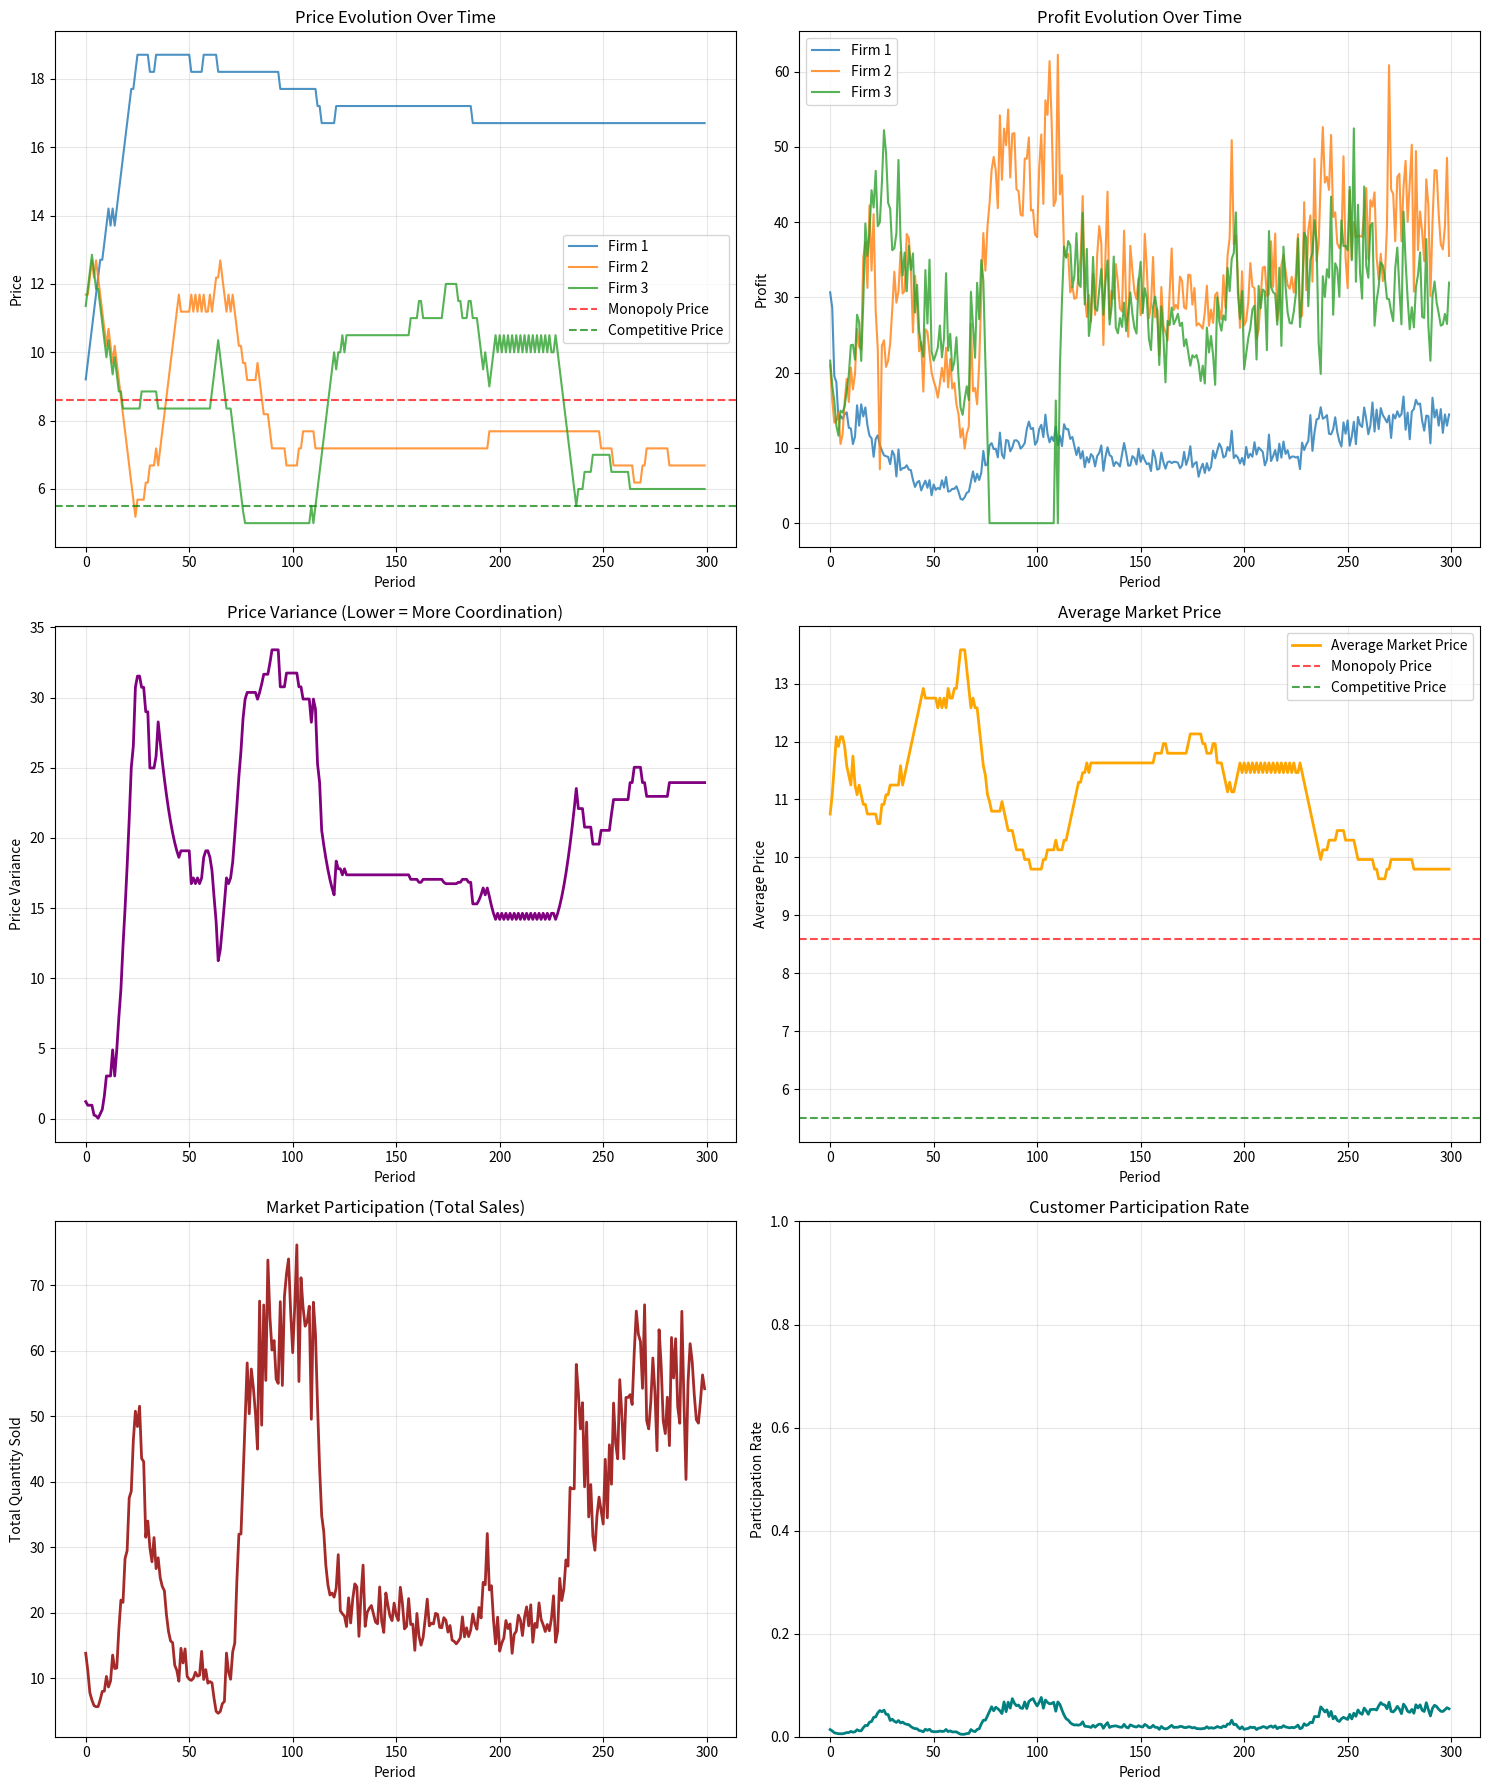

Reproduce this figure in Python.
import numpy as np
import matplotlib.pyplot as plt
import random
from dataclasses import dataclass
from typing import List, Tuple
import pandas as pd


@dataclass
class MarketState:
    prices: List[float]
    quantities: List[float]
    profits: List[float]
    market_share: List[float]


class Firm:
    def __init__(self, firm_id: int, initial_price: float,
                 learning_rate: float = 0.1):
        self.firm_id = firm_id
        self.price = initial_price
        self.learning_rate = learning_rate
        self.price_history = [initial_price]
        self.profit_history = []
        self.quantity_history = []

        # Q-learning parameters for algorithmic pricing
        self.q_table = {}  # State-action value table
        self.epsilon = 0.1  # Exploration rate
        self.gamma = 0.9  # Discount factor
        self.last_state = None
        self.last_action = None

        # Price adjustment parameters
        self.min_price = 5.0
        self.max_price = 25.0
        self.price_step = 0.5

    def get_state(self, competitor_prices: List[float],
                  own_profit: float) -> str:
        """Convert market conditions to a discrete state for Q-learning"""
        avg_competitor_price = np.mean(competitor_prices)
        price_diff = self.price - avg_competitor_price
        profit_level = "high" if own_profit > 50 else "medium" if own_profit > 20 else "low"

        if price_diff > 2:
            position = "above"
        elif price_diff < -2:
            position = "below"
        else:
            position = "equal"

        return f"{position}_{profit_level}"

    def get_possible_actions(self) -> List[str]:
        """Define possible pricing actions"""
        return ["increase", "decrease", "maintain"]

    def choose_action(self, state: str) -> str:
        """Choose action using epsilon-greedy strategy"""
        actions = self.get_possible_actions()

        # Initialize Q-values for new states
        if state not in self.q_table:
            self.q_table[state] = {action: 0.0 for action in actions}

        # Epsilon-greedy action selection
        if random.random() < self.epsilon:
            return random.choice(actions)
        else:
            return max(actions, key=lambda a: self.q_table[state][a])

    def update_q_value(self, state: str, action: str, reward: float,
                       next_state: str):
        """Update Q-value using Q-learning algorithm"""
        if state not in self.q_table:
            self.q_table[state] = {a: 0.0 for a in self.get_possible_actions()}
        if next_state not in self.q_table:
            self.q_table[next_state] = {a: 0.0 for a in
                                        self.get_possible_actions()}

        current_q = self.q_table[state][action]
        max_next_q = max(self.q_table[next_state].values())

        # Q-learning update rule
        self.q_table[state][action] = current_q + self.learning_rate * (
                reward + self.gamma * max_next_q - current_q
        )

    def set_price(self, competitor_prices: List[float], own_profit: float,
                  last_profit: float):
        """Set price using algorithmic decision making"""
        current_state = self.get_state(competitor_prices, own_profit)
        action = self.choose_action(current_state)

        # Calculate reward based on profit change
        reward = own_profit - last_profit if last_profit is not None else 0

        # Update Q-value from previous action
        if self.last_state and self.last_action:
            self.update_q_value(self.last_state, self.last_action, reward,
                                current_state)

        # Execute chosen action
        if action == "increase":
            self.price = min(self.max_price, self.price + self.price_step)
        elif action == "decrease":
            self.price = max(self.min_price, self.price - self.price_step)
        # "maintain" keeps price unchanged

        self.price_history.append(self.price)
        self.last_state = current_state
        self.last_action = action


class OligopolyMarket:
    def __init__(self, n_firms: int = 3, market_size: float = 1000):
        self.n_firms = n_firms
        self.market_size = market_size
        self.firms = []

        # Initialize firms with slightly different starting prices
        for i in range(n_firms):
            initial_price = 10 + random.uniform(-2, 2)
            self.firms.append(Firm(i, initial_price))

        self.history = []

    def calculate_demand(self, prices: List[float]) -> List[float]:
        """Calculate demand for each firm using logit model with outside option"""
        # Price sensitivity parameter
        beta = 0.3

        # Calculate utilities for each firm (higher for lower prices)
        firm_utilities = [-beta * p for p in prices]

        # Add random preference shocks to firm utilities
        firm_utilities = [u + random.gauss(0, 0.1) for u in firm_utilities]

        # Outside option utility (not buying at all)
        # This represents consumer surplus from not purchasing
        outside_utility = 0.0  # Normalized to 0

        # All utilities including outside option
        all_utilities = firm_utilities + [outside_utility]

        # Logit probabilities including outside option
        exp_utilities = [np.exp(u) for u in all_utilities]
        sum_exp = sum(exp_utilities)

        # Calculate choice probabilities
        choice_probabilities = [exp_u / sum_exp for exp_u in exp_utilities]

        # Firm probabilities (excluding outside option)
        firm_probabilities = choice_probabilities[:-1]
        outside_probability = choice_probabilities[-1]

        # Total market participation (1 - outside option probability)
        market_participation = 1 - outside_probability

        # Quantities: firm probability * participating customers
        quantities = [prob * self.market_size * market_participation for prob in
                      firm_probabilities]

        return quantities

    def calculate_profits(self, prices: List[float], quantities: List[float]) -> \
    List[float]:
        """Calculate profits assuming constant marginal cost"""
        marginal_cost = 5.0  # Same for all firms
        profits = [(p - marginal_cost) * q for p, q in zip(prices, quantities)]
        return profits

    def simulate_period(self) -> MarketState:
        """Simulate one time period"""
        prices = [firm.price for firm in self.firms]
        quantities = self.calculate_demand(prices)
        profits = self.calculate_profits(prices, quantities)
        market_shares = [q / sum(quantities) for q in quantities]

        # Update firm histories
        for i, firm in enumerate(self.firms):
            firm.profit_history.append(profits[i])
            firm.quantity_history.append(quantities[i])

        # Firms update their prices for next period
        for i, firm in enumerate(self.firms):
            competitor_prices = [p for j, p in enumerate(prices) if j != i]
            last_profit = firm.profit_history[-2] if len(
                firm.profit_history) > 1 else None
            firm.set_price(competitor_prices, profits[i], last_profit)

        return MarketState(prices, quantities, profits, market_shares)

    def run_simulation(self, n_periods: int = 200) -> List[MarketState]:
        """Run the full simulation"""
        for period in range(n_periods):
            state = self.simulate_period()
            self.history.append(state)

            # Gradually reduce exploration (epsilon decay)
            for firm in self.firms:
                firm.epsilon = max(0.01, firm.epsilon * 0.995)

        return self.history


def calculate_monopoly_price(market_size: float = 1000, beta: float = 0.3,
                             marginal_cost: float = 5.0) -> float:
    """Calculate theoretical monopoly price that maximizes total profit with outside option"""
    best_price = marginal_cost
    best_profit = 0

    # Search for profit-maximizing price
    for price in np.arange(marginal_cost + 0.1, 30.0, 0.1):
        # Single firm monopoly demand with outside option
        firm_utility = -beta * price
        outside_utility = 0.0

        # Logit choice probabilities
        exp_firm = np.exp(firm_utility)
        exp_outside = np.exp(outside_utility)
        sum_exp = exp_firm + exp_outside

        # Probability of choosing the firm (vs outside option)
        choice_prob = exp_firm / sum_exp
        quantity = choice_prob * market_size
        profit = (price - marginal_cost) * quantity

        if profit > best_profit:
            best_profit = profit
            best_price = price

    return best_price


def analyze_collusion(market_history: List[MarketState]) -> dict:
    """Analyze the degree of tacit collusion in the market"""
    n_periods = len(market_history)
    n_firms = len(market_history[0].prices)

    # Calculate price convergence
    final_periods = market_history[-50:]  # Last 50 periods
    price_variance = []

    for state in final_periods:
        price_variance.append(np.var(state.prices))

    avg_price_variance = np.mean(price_variance)

    # Calculate average prices over time
    avg_prices_over_time = [np.mean(state.prices) for state in market_history]

    # Calculate proper benchmarks
    monopoly_price = calculate_monopoly_price()
    competitive_price = 5.5  # Slightly above marginal cost (5.0) for sustainable competition

    final_avg_price = np.mean(avg_prices_over_time[-50:])

    # Collusion index (0 = competitive, 1 = monopoly)
    if monopoly_price > competitive_price:
        collusion_index = (final_avg_price - competitive_price) / (
                    monopoly_price - competitive_price)
        collusion_index = max(0, min(1, collusion_index))
    else:
        collusion_index = 0

    # If prices exceed monopoly price, calculate "super-collusion" index
    super_collusion = 0
    if final_avg_price > monopoly_price:
        super_collusion = (final_avg_price - monopoly_price) / monopoly_price

    return {
        'avg_price_variance': avg_price_variance,
        'final_average_price': final_avg_price,
        'collusion_index': collusion_index,
        'super_collusion_index': super_collusion,
        'monopoly_benchmark': monopoly_price,
        'competitive_benchmark': competitive_price
    }


def plot_simulation_results(market: OligopolyMarket, analysis: dict):
    """Create visualization of simulation results"""
    fig, ((ax1, ax2), (ax3, ax4), (ax5, ax6)) = plt.subplots(3, 2,
                                                             figsize=(15, 18))

    periods = range(len(market.history))

    # Plot 1: Price evolution
    for i, firm in enumerate(market.firms):
        ax1.plot(periods, firm.price_history[:-1], label=f'Firm {i + 1}',
                 alpha=0.8)

    ax1.axhline(y=analysis['monopoly_benchmark'], color='red', linestyle='--',
                label='Monopoly Price', alpha=0.7)
    ax1.axhline(y=analysis['competitive_benchmark'], color='green',
                linestyle='--',
                label='Competitive Price', alpha=0.7)
    ax1.set_xlabel('Period')
    ax1.set_ylabel('Price')
    ax1.set_title('Price Evolution Over Time')
    ax1.legend()
    ax1.grid(True, alpha=0.3)

    # Plot 2: Profit evolution
    for i, firm in enumerate(market.firms):
        ax2.plot(periods, firm.profit_history, label=f'Firm {i + 1}', alpha=0.8)

    ax2.set_xlabel('Period')
    ax2.set_ylabel('Profit')
    ax2.set_title('Profit Evolution Over Time')
    ax2.legend()
    ax2.grid(True, alpha=0.3)

    # Plot 3: Price variance (measure of coordination)
    price_variance = [np.var(state.prices) for state in market.history]
    ax3.plot(periods, price_variance, color='purple', linewidth=2)
    ax3.set_xlabel('Period')
    ax3.set_ylabel('Price Variance')
    ax3.set_title('Price Variance (Lower = More Coordination)')
    ax3.grid(True, alpha=0.3)

    # Plot 4: Market concentration
    avg_prices = [np.mean(state.prices) for state in market.history]
    ax4.plot(periods, avg_prices, color='orange', linewidth=2,
             label='Average Market Price')
    ax4.axhline(y=analysis['monopoly_benchmark'], color='red', linestyle='--',
                label='Monopoly Price', alpha=0.7)
    ax4.axhline(y=analysis['competitive_benchmark'], color='green',
                linestyle='--',
                label='Competitive Price', alpha=0.7)
    ax4.set_xlabel('Period')
    ax4.set_ylabel('Average Price')
    ax4.set_title('Average Market Price')
    ax4.legend()
    ax4.grid(True, alpha=0.3)

    # Plot 5: Total market quantity (shows customer participation)
    total_quantities = [sum(state.quantities) for state in market.history]
    ax5.plot(periods, total_quantities, color='brown', linewidth=2)
    ax5.set_xlabel('Period')
    ax5.set_ylabel('Total Quantity Sold')
    ax5.set_title('Market Participation (Total Sales)')
    ax5.grid(True, alpha=0.3)

    # Plot 6: Market participation rate
    participation_rates = [sum(state.quantities) / market.market_size for state
                           in market.history]
    ax6.plot(periods, participation_rates, color='teal', linewidth=2)
    ax6.set_xlabel('Period')
    ax6.set_ylabel('Participation Rate')
    ax6.set_title('Customer Participation Rate')
    ax6.set_ylim(0, 1)
    ax6.grid(True, alpha=0.3)

    plt.tight_layout()
    plt.show()


# Run the simulation
def main():
    print("Oligopoly Algorithmic Pricing Simulation")
    print("=" * 50)

    # Create market with 3 firms
    market = OligopolyMarket(n_firms=3, market_size=1000)

    print("Running simulation...")
    history = market.run_simulation(n_periods=300)

    # Analyze results
    analysis = analyze_collusion(history)

    print("\nSimulation Results:")
    print(f"Final Average Price: ${analysis['final_average_price']:.2f}")
    print(f"Competitive Benchmark: ${analysis['competitive_benchmark']:.2f}")
    print(f"Monopoly Benchmark: ${analysis['monopoly_benchmark']:.2f}")
    print(
        f"Collusion Index: {analysis['collusion_index']:.3f} (0=competitive, 1=monopoly)")
    # Calculate final participation rate
    final_periods = market.history[-10:]
    participation_rates = [sum(state.quantities) / market.market_size for state
                           in final_periods]
    final_participation = np.mean(
        participation_rates) if participation_rates else 0

    print(f"Final Market Participation Rate: {final_participation:.1%}")
    print(f"Customers Not Buying: {(1 - final_participation) * 100:.1f}%")
    if analysis['super_collusion_index'] > 0:
        print(
            f"Super-Collusion Index: {analysis['super_collusion_index']:.3f} (prices above monopoly level)")
    print(
        f"Price Variance (final periods): {analysis['avg_price_variance']:.3f}")

    # Show final Q-tables (learning outcomes)
    print("\nLearned Pricing Strategies (Q-tables):")
    for i, firm in enumerate(market.firms):
        print(f"\nFirm {i + 1} Q-table (top 5 states):")
        sorted_states = sorted(firm.q_table.items(),
                               key=lambda x: max(x[1].values()), reverse=True)[
                        :5]
        for state, actions in sorted_states:
            best_action = max(actions, key=actions.get)
            print(
                f"  {state}: {best_action} (Q-value: {actions[best_action]:.2f})")

    # Create visualizations
    plot_simulation_results(market, analysis)

    return market, analysis


if __name__ == "__main__":
    market, analysis = main()